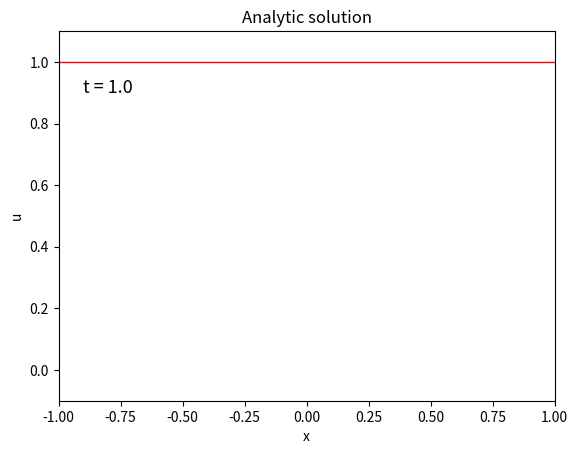

This chart was generated by the following Python code: (Note: this script raises an exception after producing the figure.)
import os
import sys
import numpy as np
from mpl_toolkits.mplot3d import Axes3D
import matplotlib.pyplot as plt
import matplotlib.animation as ani

velocity = 1

def solution(t, x):
    return np.where(x - velocity * t <= 0, 1, 0)

fig = plt.figure()
ax = fig.add_subplot(111, projection = '3d')
t = np.linspace(0, 1, 100)
x = np.linspace(-1, 1, 100)
T, X = np.meshgrid(t, x)
u = np.array(solution(np.ravel(T), np.ravel(X)))
U = u.reshape(X.shape)
ax.plot_surface(T, X, U)
ax.view_init(elev = 36, azim = -137)
ax.set_xlabel("t")
ax.set_ylabel("x")
ax.set_zlabel("u")
plt.title("Analytic solution")
plt.savefig("analytic_solution.png", bbox_inches = 'tight')
#plt.show()
plt.close()

fig = plt.figure()
axis = plt.axes(xlim = (-1, 1), ylim = (-0.1, 1.1))
line, = axis.plot([], [], linewidth = 1, color = 'r')
time = axis.annotate(0, xy = (-0.9, 0.9), xytext = (-0.9, 0.9), fontsize = 13)
def init():
    line.set_data([], [])
    time.set_text("t = 0.00")
    return time, line,
xdata, ydata = [], []
def animate(i):
    t = 0.01 * i
    xdata = np.linspace(-1, 1, 1000)
    ydata = solution(t, xdata)
    line.set_data(xdata, ydata)
    time.set_text("t = " + str(round(t, 2)))
    return time, line,
anim = ani.FuncAnimation(fig, animate, init_func = init, frames = 101, interval = 20, blit = True)
plt.xlabel("x")
plt.ylabel("u")
plt.title("Analytic solution")
anim.save('analytic_solution.mp4', writer = 'ffmpeg', fps = 30)
plt.show()


